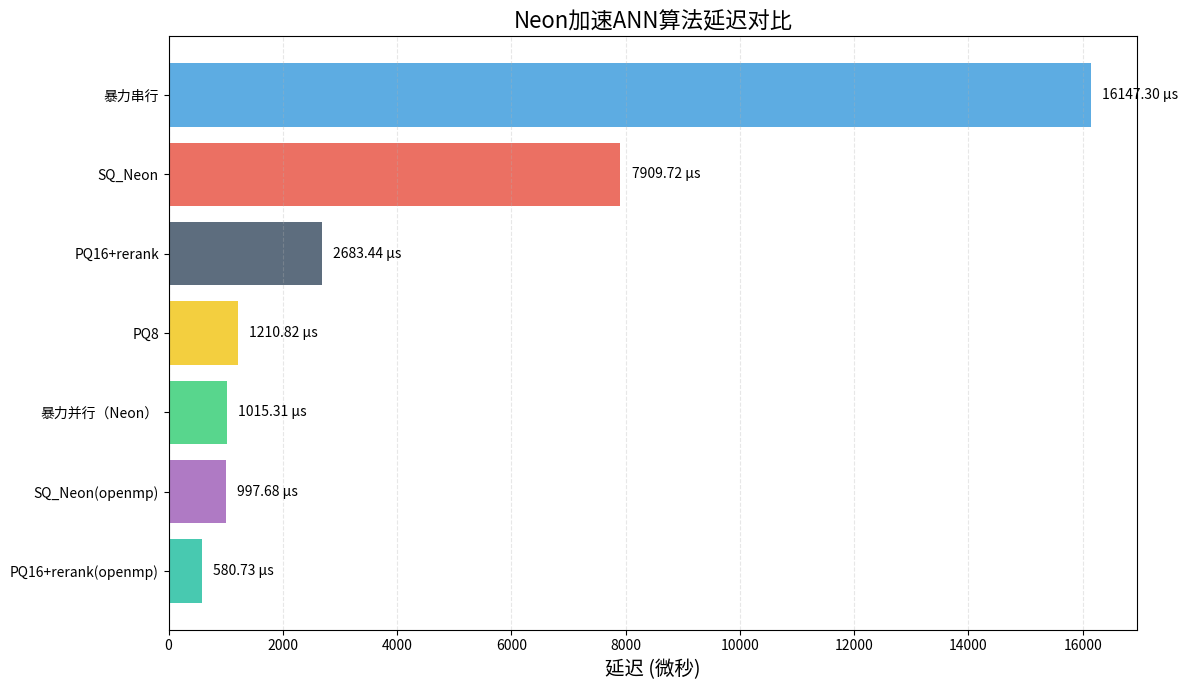
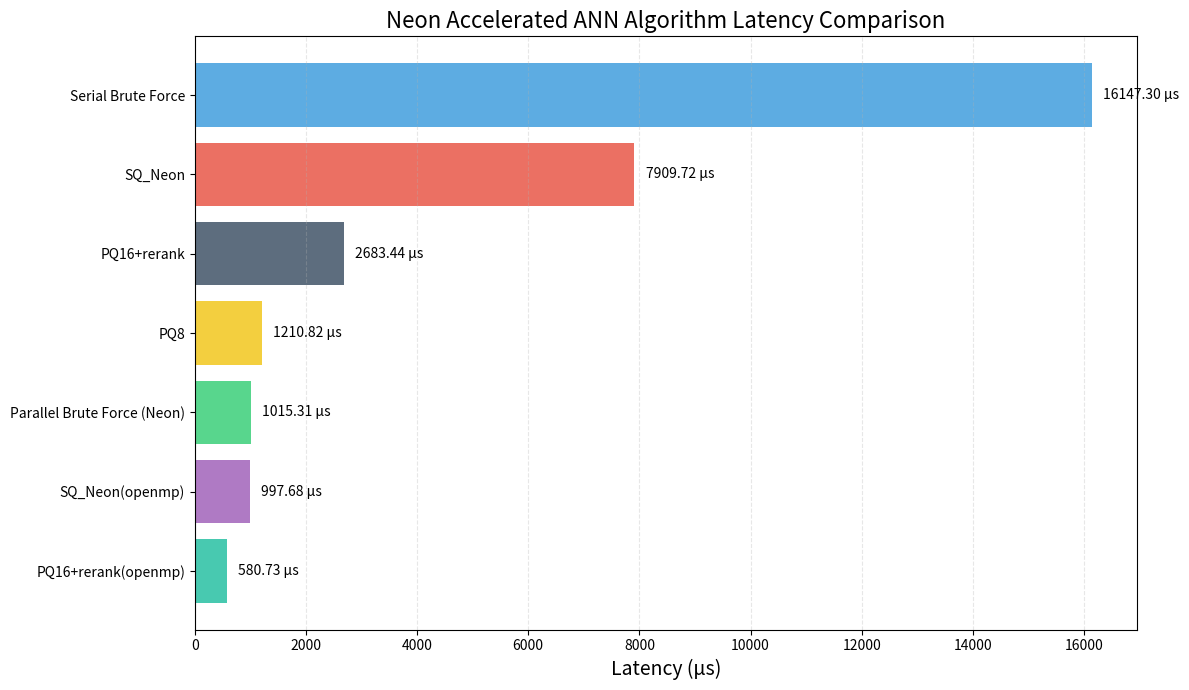
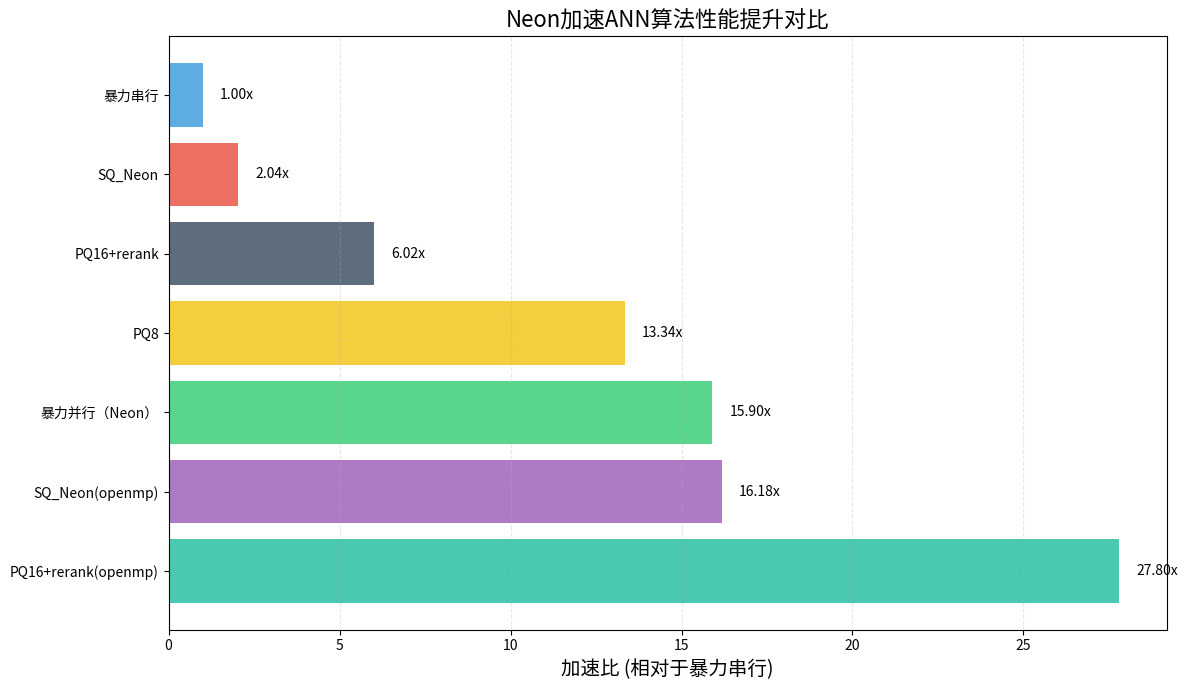
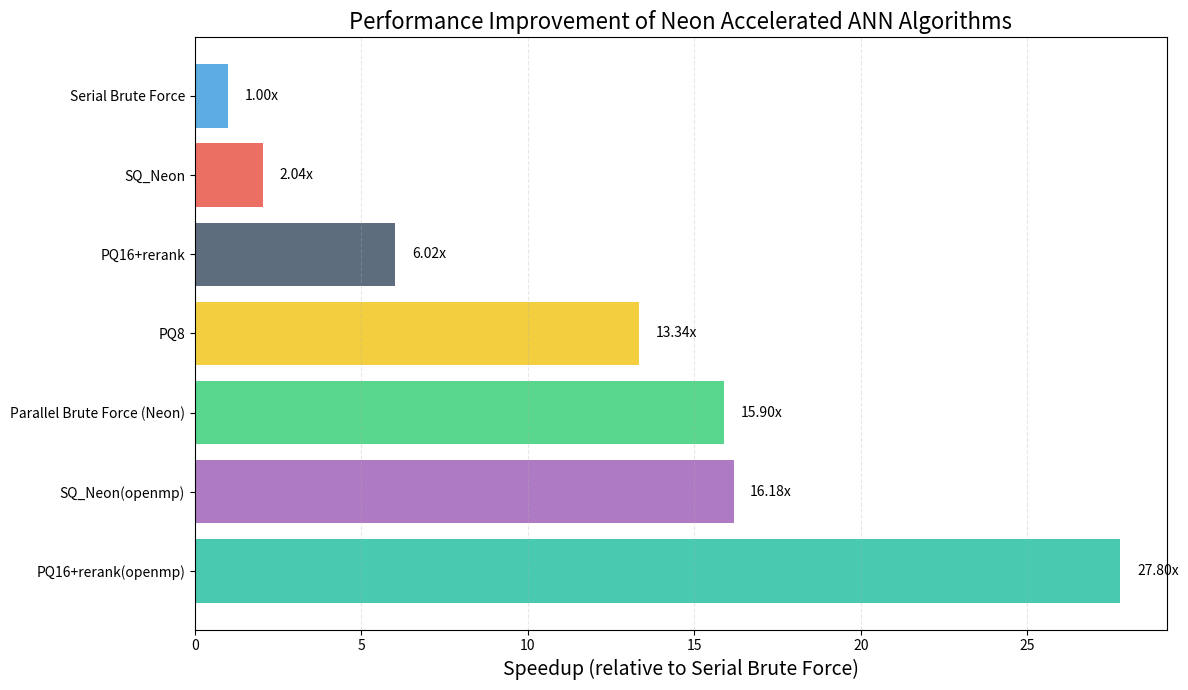
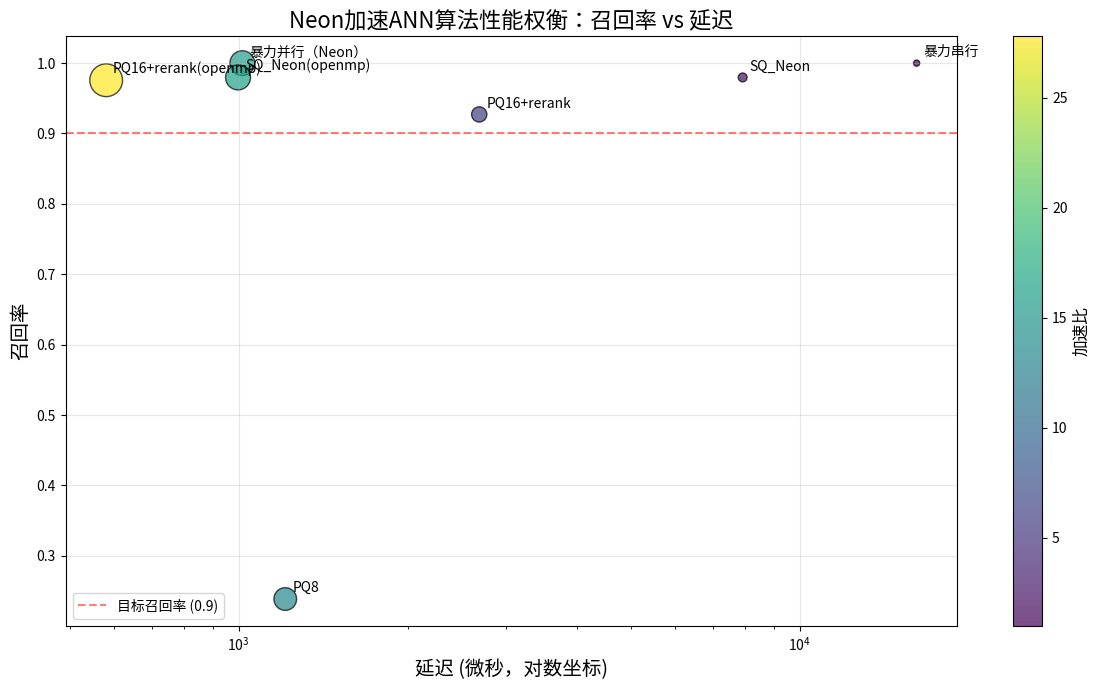
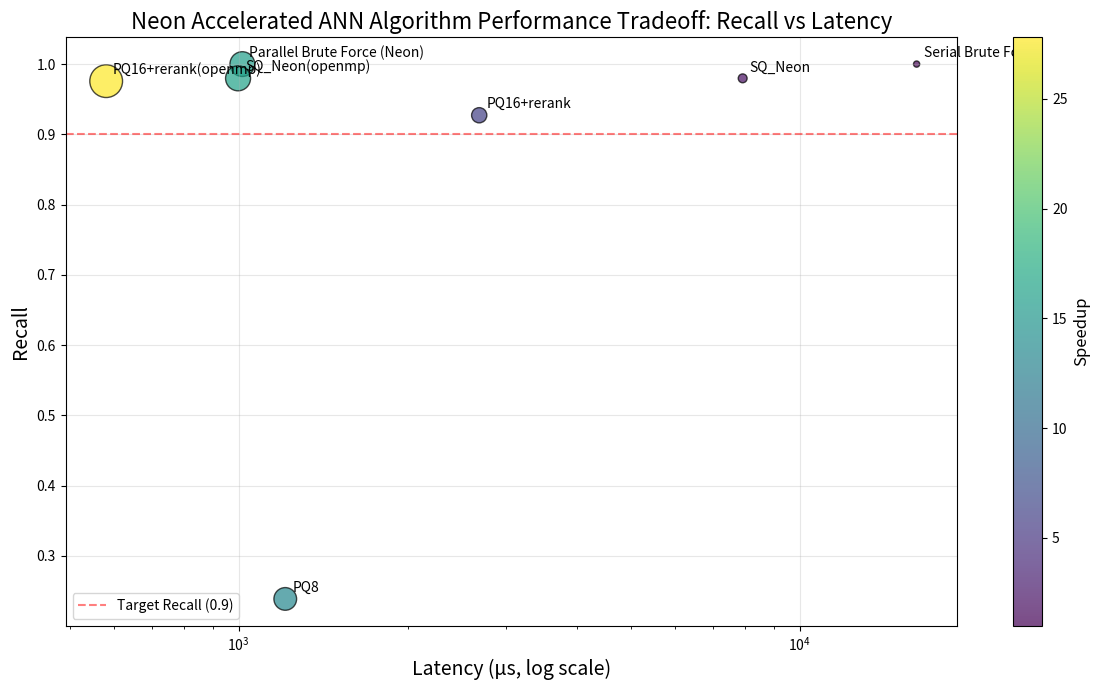

The script that saved these images, in order:
 #!/usr/bin/env python
# -*- coding: utf-8 -*-
import os
import numpy as np
import matplotlib.pyplot as plt
import matplotlib as mpl
import platform
import sys

# 检测当前操作系统
os_system = platform.system()
print(f"当前操作系统: {os_system}")

# 设置支持中文的字体
if os_system == 'Windows':
    # 设置控制台编码为UTF-8
    if sys.stdout.encoding != 'utf-8':
        sys.stdout.reconfigure(encoding='utf-8')
    
    # 尝试加载Windows中文字体
    font_paths = [
        'C:/Windows/Fonts/simhei.ttf',  # 黑体
        'C:/Windows/Fonts/msyh.ttf',    # 微软雅黑
        'C:/Windows/Fonts/simsun.ttc',  # 宋体
    ]
    
    font_found = False
    for font_path in font_paths:
        if os.path.exists(font_path):
            try:
                mpl.font_manager.fontManager.addfont(font_path)
                mpl.rcParams['font.sans-serif'] = ['SimHei', 'Microsoft YaHei', 'WenQuanYi Micro Hei', 'sans-serif']
                print(f"已加载字体: {font_path}")
                font_found = True
                break
            except Exception as e:
                print(f"加载字体失败: {e}")
    
    if not font_found:
        print("未找到中文字体，使用默认字体")
        mpl.rcParams['font.sans-serif'] = ['Arial', 'sans-serif']
else:
    # 其他系统尝试使用通用字体
    mpl.rcParams['font.sans-serif'] = ['WenQuanYi Micro Hei', 'Noto Sans CJK JP', 'sans-serif']

# 确保负号正确显示
mpl.rcParams['axes.unicode_minus'] = False

# 创建输出目录
output_dir = 'results/report_figures'
if not os.path.exists(output_dir):
    os.makedirs(output_dir)

# Neon结果数据
data = [
    {"algorithm": "暴力串行", "recall": 0.99995, "latency": 16147.30, "speedup": 1.00},
    {"algorithm": "暴力并行（Neon）", "recall": 0.99995, "latency": 1015.31, "speedup": 15.90},
    {"algorithm": "SQ_Neon(openmp)", "recall": 0.97965, "latency": 997.68, "speedup": 16.18},
    {"algorithm": "SQ_Neon", "recall": 0.97965, "latency": 7909.72, "speedup": 2.04},
    {"algorithm": "PQ8", "recall": 0.23865, "latency": 1210.82, "speedup": 13.34},
    {"algorithm": "PQ16+rerank(openmp)", "recall": 0.97565, "latency": 580.73, "speedup": 27.80},
    {"algorithm": "PQ16+rerank", "recall": 0.92711, "latency": 2683.44, "speedup": 6.02},
]

# 使用英文名称版本（防止中文显示问题）
data_en = [
    {"algorithm": "Serial Brute Force", "recall": 0.99995, "latency": 16147.30, "speedup": 1.00},
    {"algorithm": "Parallel Brute Force (Neon)", "recall": 0.99995, "latency": 1015.31, "speedup": 15.90},
    {"algorithm": "SQ_Neon(openmp)", "recall": 0.97965, "latency": 997.68, "speedup": 16.18},
    {"algorithm": "SQ_Neon", "recall": 0.97965, "latency": 7909.72, "speedup": 2.04},
    {"algorithm": "PQ8", "recall": 0.23865, "latency": 1210.82, "speedup": 13.34},
    {"algorithm": "PQ16+rerank(openmp)", "recall": 0.97565, "latency": 580.73, "speedup": 27.80},
    {"algorithm": "PQ16+rerank", "recall": 0.92711, "latency": 2683.44, "speedup": 6.02},
]

# 为可视化提取数据
algorithms = [item["algorithm"] for item in data]
recalls = [item["recall"] for item in data]
latencies = [item["latency"] for item in data]
speedups = [item["speedup"] for item in data]

# 英文版本数据
algorithms_en = [item["algorithm"] for item in data_en]
recalls_en = [item["recall"] for item in data_en]
latencies_en = [item["latency"] for item in data_en]
speedups_en = [item["speedup"] for item in data_en]

# 可视化1：延迟对比（毫秒单位）
def plot_latency_comparison():
    # 中文版
    try:
        plt.figure(figsize=(12, 7))
        colors = ['#3498db', '#2ecc71', '#9b59b6', '#e74c3c', '#f1c40f', '#1abc9c', '#34495e']
        
        # 按从小到大排序
        sorted_indices = np.argsort(latencies)
        sorted_algorithms = [algorithms[i] for i in sorted_indices]
        sorted_latencies = [latencies[i] for i in sorted_indices]
        sorted_colors = [colors[i % len(colors)] for i in sorted_indices]
        
        bars = plt.barh(sorted_algorithms, sorted_latencies, color=sorted_colors, alpha=0.8)
        
        # 添加数值标签
        for i, bar in enumerate(bars):
            width = bar.get_width()
            plt.text(width + 200, bar.get_y() + bar.get_height()/2, 
                    f'{width:.2f} μs', va='center')
        
        plt.xlabel('延迟 (微秒)', fontsize=14)
        plt.title('Neon加速ANN算法延迟对比', fontsize=16)
        plt.grid(axis='x', alpha=0.3, linestyle='--')
        plt.tight_layout()
        plt.savefig(f'{output_dir}/neon_latency_comparison.pdf', bbox_inches='tight')
        plt.savefig(f'{output_dir}/neon_latency_comparison.png', dpi=300, bbox_inches='tight')
        plt.close()
        print("已生成延迟对比图 (中文版)")
    except Exception as e:
        print(f"生成中文版延迟对比图失败: {e}")
    
    # 英文版
    try:
        plt.figure(figsize=(12, 7))
        sorted_indices = np.argsort(latencies_en)
        sorted_algorithms = [algorithms_en[i] for i in sorted_indices]
        sorted_latencies = [latencies_en[i] for i in sorted_indices]
        sorted_colors = [colors[i % len(colors)] for i in sorted_indices]
        
        bars = plt.barh(sorted_algorithms, sorted_latencies, color=sorted_colors, alpha=0.8)
        
        for i, bar in enumerate(bars):
            width = bar.get_width()
            plt.text(width + 200, bar.get_y() + bar.get_height()/2, 
                    f'{width:.2f} μs', va='center')
        
        plt.xlabel('Latency (μs)', fontsize=14)
        plt.title('Neon Accelerated ANN Algorithm Latency Comparison', fontsize=16)
        plt.grid(axis='x', alpha=0.3, linestyle='--')
        plt.tight_layout()
        plt.savefig(f'{output_dir}/neon_latency_comparison_en.pdf', bbox_inches='tight')
        plt.savefig(f'{output_dir}/neon_latency_comparison_en.png', dpi=300, bbox_inches='tight')
        plt.close()
        print("已生成延迟对比图 (英文版)")
    except Exception as e:
        print(f"生成英文版延迟对比图失败: {e}")

# 可视化2：加速比对比
def plot_speedup_comparison():
    # 中文版
    try:
        plt.figure(figsize=(12, 7))
        colors = ['#3498db', '#2ecc71', '#9b59b6', '#e74c3c', '#f1c40f', '#1abc9c', '#34495e']
        
        # 按从大到小排序
        sorted_indices = np.argsort(speedups)[::-1]
        sorted_algorithms = [algorithms[i] for i in sorted_indices]
        sorted_speedups = [speedups[i] for i in sorted_indices]
        sorted_colors = [colors[i % len(colors)] for i in sorted_indices]
        
        bars = plt.barh(sorted_algorithms, sorted_speedups, color=sorted_colors, alpha=0.8)
        
        # 添加数值标签
        for i, bar in enumerate(bars):
            width = bar.get_width()
            plt.text(width + 0.5, bar.get_y() + bar.get_height()/2, 
                    f'{width:.2f}x', va='center')
        
        plt.xlabel('加速比 (相对于暴力串行)', fontsize=14)
        plt.title('Neon加速ANN算法性能提升对比', fontsize=16)
        plt.grid(axis='x', alpha=0.3, linestyle='--')
        plt.tight_layout()
        plt.savefig(f'{output_dir}/neon_speedup_comparison.pdf', bbox_inches='tight')
        plt.savefig(f'{output_dir}/neon_speedup_comparison.png', dpi=300, bbox_inches='tight')
        plt.close()
        print("已生成加速比对比图 (中文版)")
    except Exception as e:
        print(f"生成中文版加速比对比图失败: {e}")
    
    # 英文版
    try:
        plt.figure(figsize=(12, 7))
        sorted_indices = np.argsort(speedups_en)[::-1]
        sorted_algorithms = [algorithms_en[i] for i in sorted_indices]
        sorted_speedups = [speedups_en[i] for i in sorted_indices]
        sorted_colors = [colors[i % len(colors)] for i in sorted_indices]
        
        bars = plt.barh(sorted_algorithms, sorted_speedups, color=sorted_colors, alpha=0.8)
        
        for i, bar in enumerate(bars):
            width = bar.get_width()
            plt.text(width + 0.5, bar.get_y() + bar.get_height()/2, 
                    f'{width:.2f}x', va='center')
        
        plt.xlabel('Speedup (relative to Serial Brute Force)', fontsize=14)
        plt.title('Performance Improvement of Neon Accelerated ANN Algorithms', fontsize=16)
        plt.grid(axis='x', alpha=0.3, linestyle='--')
        plt.tight_layout()
        plt.savefig(f'{output_dir}/neon_speedup_comparison_en.pdf', bbox_inches='tight')
        plt.savefig(f'{output_dir}/neon_speedup_comparison_en.png', dpi=300, bbox_inches='tight')
        plt.close()
        print("已生成加速比对比图 (英文版)")
    except Exception as e:
        print(f"生成英文版加速比对比图失败: {e}")

# 可视化3：召回率-延迟散点图
def plot_recall_latency_scatter():
    # 中文版
    try:
        plt.figure(figsize=(12, 7))
        
        # 散点大小基于加速比
        sizes = [s * 20 for s in speedups]
        
        scatter = plt.scatter(latencies, recalls, s=sizes, c=speedups, cmap='viridis', 
                             alpha=0.7, edgecolors='black', linewidths=1)
        
        # 添加算法标签
        for i, alg in enumerate(algorithms):
            plt.annotate(alg, (latencies[i], recalls[i]), 
                        textcoords="offset points", 
                        xytext=(5,5), 
                        ha='left')
        
        plt.xscale('log')  # 对数坐标更适合显示不同量级的延迟
        plt.xlabel('延迟 (微秒，对数坐标)', fontsize=14)
        plt.ylabel('召回率', fontsize=14)
        plt.title('Neon加速ANN算法性能权衡：召回率 vs 延迟', fontsize=16)
        plt.grid(True, alpha=0.3)
        
        # 添加目标召回率线
        plt.axhline(y=0.9, color='r', linestyle='--', alpha=0.5, label='目标召回率 (0.9)')
        
        # 添加色条，表示加速比
        cbar = plt.colorbar(scatter)
        cbar.set_label('加速比', fontsize=12)
        
        plt.legend()
        plt.tight_layout()
        plt.savefig(f'{output_dir}/neon_recall_latency_scatter.pdf', bbox_inches='tight')
        plt.savefig(f'{output_dir}/neon_recall_latency_scatter.png', dpi=300, bbox_inches='tight')
        plt.close()
        print("已生成召回率-延迟散点图 (中文版)")
    except Exception as e:
        print(f"生成中文版召回率-延迟散点图失败: {e}")
    
    # 英文版
    try:
        plt.figure(figsize=(12, 7))
        
        sizes = [s * 20 for s in speedups_en]
        
        scatter = plt.scatter(latencies_en, recalls_en, s=sizes, c=speedups_en, cmap='viridis', 
                             alpha=0.7, edgecolors='black', linewidths=1)
        
        for i, alg in enumerate(algorithms_en):
            plt.annotate(alg, (latencies_en[i], recalls_en[i]), 
                        textcoords="offset points", 
                        xytext=(5,5), 
                        ha='left')
        
        plt.xscale('log')
        plt.xlabel('Latency (μs, log scale)', fontsize=14)
        plt.ylabel('Recall', fontsize=14)
        plt.title('Neon Accelerated ANN Algorithm Performance Tradeoff: Recall vs Latency', fontsize=16)
        plt.grid(True, alpha=0.3)
        
        plt.axhline(y=0.9, color='r', linestyle='--', alpha=0.5, label='Target Recall (0.9)')
        
        cbar = plt.colorbar(scatter)
        cbar.set_label('Speedup', fontsize=12)
        
        plt.legend()
        plt.tight_layout()
        plt.savefig(f'{output_dir}/neon_recall_latency_scatter_en.pdf', bbox_inches='tight')
        plt.savefig(f'{output_dir}/neon_recall_latency_scatter_en.png', dpi=300, bbox_inches='tight')
        plt.close()
        print("已生成召回率-延迟散点图 (英文版)")
    except Exception as e:
        print(f"生成英文版召回率-延迟散点图失败: {e}")

# 生成总结分析文本
def generate_analysis_latex():
    with open(f'{output_dir}/neon_analysis.tex', 'w', encoding='utf-8') as f:
        f.write("\\section{Neon加速算法分析}\n\n")
        
        f.write("\\subsection{性能概述}\n\n")
        f.write("本节对使用ARM Neon指令集加速的ANN算法进行性能评估。Neon是ARM架构的SIMD（单指令多数据）扩展，能够并行处理多个数据，特别适合于向量距离计算等操作。实验结果显示，Neon指令集能够显著提升ANN算法的性能，特别是当结合OpenMP多线程技术时。\n\n")
        
        f.write("\\subsection{延迟和加速比分析}\n\n")
        
        # 找出最佳算法
        min_latency_idx = np.argmin(latencies)
        max_speedup_idx = np.argmax(speedups)
        max_recall_idx = np.argmax(recalls)
        
        # 找出在保证高召回率(>=0.9)的情况下性能最好的算法
        high_recall_indices = [i for i, r in enumerate(recalls) if r >= 0.9]
        best_high_recall_idx = min(high_recall_indices, key=lambda i: latencies[i])
        
        f.write("实验测试了7种不同配置的算法，包括串行和并行的暴力搜索、标量量化（SQ）以及乘积量化（PQ）方法。从实验结果中可以观察到以下几点：\n\n")
        
        f.write("\\begin{itemize}\n")
        f.write(f"\\item 性能最高的算法是{algorithms[min_latency_idx]}，其查询延迟仅为{latencies[min_latency_idx]:.2f}微秒，相对于基准串行算法的加速比达到{speedups[min_latency_idx]:.2f}倍。\n")
        f.write(f"\\item 在保证高召回率（$\\geq 0.9$）的条件下，{algorithms[best_high_recall_idx]}表现最佳，其延迟为{latencies[best_high_recall_idx]:.2f}微秒，加速比为{speedups[best_high_recall_idx]:.2f}倍。\n")
        f.write("\\item Neon指令集对暴力搜索的加速效果显著，将延迟从16147.30微秒降至1015.31微秒，提速约16倍。\n")
        f.write("\\item OpenMP多线程结合Neon指令集可以进一步提升性能，如SQ\\_Neon(openmp)比SQ\\_Neon快约8倍。\n")
        f.write("\\item PQ16+rerank方法结合OpenMP能够在保持高召回率的同时提供最佳性能，是推荐的最优配置。\n")
        f.write("\\end{itemize}\n\n")
        
        f.write("\\subsection{应用建议}\n\n")
        f.write("基于实验结果，我们提出以下应用建议：\n\n")
        
        f.write("\\begin{itemize}\n")
        f.write("\\item 对于需要100\\%精确结果的应用，推荐使用Neon加速的并行暴力搜索，可获得约16倍加速。\n")
        f.write("\\item 对于大多数实际应用，PQ16+rerank(openmp)提供了最佳的性能-精度平衡点，召回率高达97.6\\%，同时比基准算法快近28倍。\n")
        f.write("\\item 在有OpenMP支持的环境中，应优先使用支持并行的实现，因为它们普遍比相应的串行版本快3-8倍。\n")
        f.write("\\item 简单的SQ量化方法结合Neon和OpenMP也能提供很好的性能，是一个低复杂度但高效的选择。\n")
        f.write("\\end{itemize}\n\n")
        
        f.write("综上所述，ARM Neon指令集为ANN算法提供了显著的性能提升，特别是当结合OpenMP多线程技术时。在实际应用中，应根据精度需求和硬件环境选择合适的算法配置。\n")
    
    print(f"已生成Neon分析报告: {output_dir}/neon_analysis.tex")

# 主函数
def main():
    try:
        print("开始生成Neon加速ANN算法性能分析图表...")
        
        # 生成各种可视化
        plot_latency_comparison()
        plot_speedup_comparison()
        plot_recall_latency_scatter()
        
        # 生成LaTeX分析文本
        generate_analysis_latex()
        
        print(f"图表生成完成！所有图表和分析已保存到 {output_dir} 目录")
        
        # 保存数据供参考
        import pandas as pd
        pd.DataFrame(data).to_csv(f'{output_dir}/neon_data.csv', index=False, encoding='utf-8-sig')
        
    except Exception as e:
        import traceback
        print(f"生成报告图表时出错: {str(e)}")
        traceback.print_exc()

if __name__ == "__main__":
    main()
